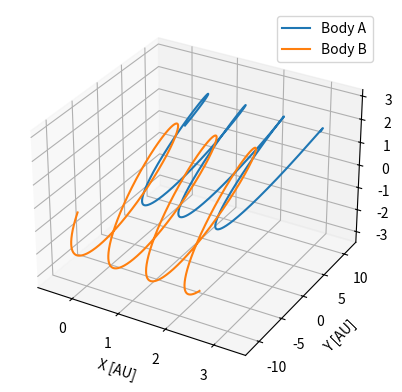

This figure's Python source:
import numpy as np
import matplotlib.pyplot as plt
from mpl_toolkits.mplot3d import Axes3D

# Ορισμός παραμέτρων
G = 39.47841760435743
m_A = 1.1
m_B = 0.907
h = 0.01  # βήμα
years = 100
num_steps = int(years / h)

# Αρχικές τιμές
x_A, y_A, z_A = 0, 11.29, 0
v_xA, v_yA, v_zA = 0.1, 0, 0.295
x_B, y_B, z_B = 0, -11.29, 0
v_xB, v_yB, v_zB = -0.061, 0, -0.362

# Αρχικοποίηση πίνακα για αποθήκευση των αποτελεσμάτων
positions = np.zeros((num_steps, 12))


def acceleration(xA, yA, zA, xB, yB, zB, m):
  r = np.sqrt((xA - xB) ** 2 + (yA - yB) ** 2 + (zA - zB) ** 2)
  a_x = -G * m * (xA - xB) / r ** 3
  a_y = -G * m * (yA - yB) / r ** 3
  a_z = -G * m * (zA - zB) / r ** 3
  return a_x, a_y, a_z


for step in range(num_steps):
  # Αποθήκευση θέσεων και ταχυτήτων
  positions[step] = [x_A, y_A, z_A, v_xA, v_yA, v_zA, x_B, y_B, z_B, v_xB, v_yB, v_zB]

  # Υπολογισμός των κλιμακωτών συντελεστών k1, k2, k3, k4
  k1 = np.zeros(12)
  k2 = np.zeros(12)
  k3 = np.zeros(12)
  k4 = np.zeros(12)

  # k1
  k1[0:3] = [v_xA, v_yA, v_zA]
  k1[3:6] = acceleration(x_A, y_A, z_A, x_B, y_B, z_B, m_B)
  k1[6:9] = [v_xB, v_yB, v_zB]
  k1[9:12] = acceleration(x_B, y_B, z_B, x_A, y_A, z_A, m_A)

  # k2
  xA_half = x_A + 0.5 * h * k1[0]
  yA_half = y_A + 0.5 * h * k1[1]
  zA_half = z_A + 0.5 * h * k1[2]
  v_xA_half = v_xA + 0.5 * h * k1[3]
  v_yA_half = v_yA + 0.5 * h * k1[4]
  v_zA_half = v_zA + 0.5 * h * k1[5]
  xB_half = x_B + 0.5 * h * k1[6]
  yB_half = y_B + 0.5 * h * k1[7]
  zB_half = z_B + 0.5 * h * k1[8]
  v_xB_half = v_xB + 0.5 * h * k1[9]
  v_yB_half = v_yB + 0.5 * h * k1[10]
  v_zB_half = v_zB + 0.5 * h * k1[11]

  k2[0:3] = [v_xA_half, v_yA_half, v_zA_half]
  k2[3:6] = acceleration(xA_half, yA_half, zA_half, xB_half, yB_half, zB_half, m_B)
  k2[6:9] = [v_xB_half, v_yB_half, v_zB_half]
  k2[9:12] = acceleration(xB_half, yB_half, zB_half, xA_half, yA_half, zA_half, m_A)

  # k3
  xA_half = x_A + 0.5 * h * k2[0]
  yA_half = y_A + 0.5 * h * k2[1]
  zA_half = z_A + 0.5 * h * k2[2]
  v_xA_half = v_xA + 0.5 * h * k2[3]
  v_yA_half = v_yA + 0.5 * h * k2[4]
  v_zA_half = v_zA + 0.5 * h * k2[5]
  xB_half = x_B + 0.5 * h * k2[6]
  yB_half = y_B + 0.5 * h * k2[7]
  zB_half = z_B + 0.5 * h * k2[8]
  v_xB_half = v_xB + 0.5 * h * k2[9]
  v_yB_half = v_yB + 0.5 * h * k2[10]
  v_zB_half = v_zB + 0.5 * h * k2[11]

  k3[0:3] = [v_xA_half, v_yA_half, v_zA_half]
  k3[3:6] = acceleration(xA_half, yA_half, zA_half, xB_half, yB_half, zB_half, m_B)
  k3[6:9] = [v_xB_half, v_yB_half, v_zB_half]
  k3[9:12] = acceleration(xB_half, yB_half, zB_half, xA_half, yA_half, zA_half, m_A)

  # k4
  xA_full = x_A + h * k3[0]
  yA_full = y_A + h * k3[1]
  zA_full = z_A + h * k3[2]
  v_xA_full = v_xA + h * k3[3]
  v_yA_full = v_yA + h * k3[4]
  v_zA_full = v_zA + h * k3[5]
  xB_full = x_B + h * k3[6]
  yB_full = y_B + h * k3[7]
  zB_full = z_B + h * k3[8]
  v_xB_full = v_xB + h * k3[9]
  v_yB_full = v_yB + h * k3[10]
  v_zB_full = v_zB + h * k3[11]

  k4[0:3] = [v_xA_full, v_yA_full, v_zA_full]
  k4[3:6] = acceleration(xA_full, yA_full, zA_full, xB_full, yB_full, zB_full, m_B)
  k4[6:9] = [v_xB_full, v_yB_full, v_zB_full]
  k4[9:12] = acceleration(xB_full, yB_full, zB_full, xA_full, yA_full, zA_full, m_A)

  # Υπολογισμός επόμενων τιμών
  x_A += h / 6 * (k1[0] + 2 * k2[0] + 2 * k3[0] + k4[0])
  y_A += h / 6 * (k1[1] + 2 * k2[1] + 2 * k3[1] + k4[1])
  z_A += h / 6 * (k1[2] + 2 * k2[2] + 2 * k3[2] + k4[2])
  v_xA += h / 6 * (k1[3] + 2 * k2[3] + 2 * k3[3] + k4[3])
  v_yA += h / 6 * (k1[4] + 2 * k2[4] + 2 * k3[4] + k4[4])
  v_zA += h / 6 * (k1[5] + 2 * k2[5] + 2 * k3[5] + k4[5])
  x_B += h / 6 * (k1[6] + 2 * k2[6] + 2 * k3[6] + k4[6])
  y_B += h / 6 * (k1[7] + 2 * k2[7] + 2 * k3[7] + k4[7])
  z_B += h / 6 * (k1[8] + 2 * k2[8] + 2 * k3[8] + k4[8])
  v_xB += h / 6 * (k1[9] + 2 * k2[9] + 2 * k3[9] + k4[9])
  v_yB += h / 6 * (k1[10] + 2 * k2[10] + 2 * k3[10] + k4[10])
  v_zB += h / 6 * (k1[11] + 2 * k2[11] + 2 * k3[11] + k4[11])

# Ολοκλήρωση και επιστροφή αποτελεσμάτων
positions_final = positions

fig = plt.figure()
ax = fig.add_subplot(111, projection='3d')

ax.plot(positions_final[:, 0], positions_final[:, 1], positions_final[:, 2], label='Body A')
ax.plot(positions_final[:, 6], positions_final[:, 7], positions_final[:, 8], label='Body B')

ax.set_xlabel('X [AU]')
ax.set_ylabel('Y [AU]')
ax.set_zlabel('Z [AU]')
ax.legend()
plt.show()
